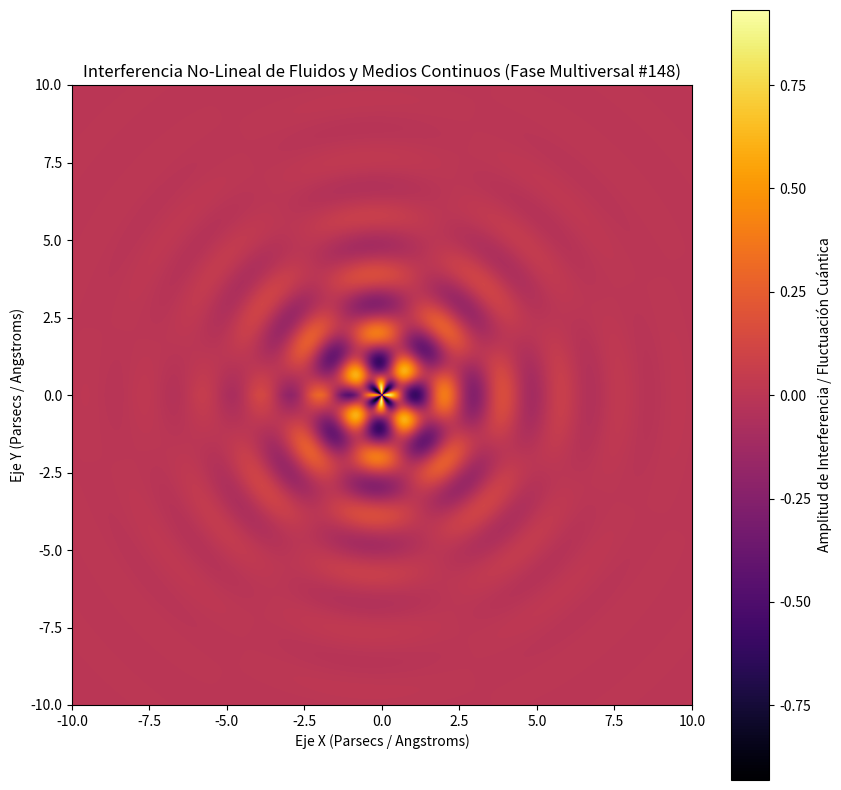

Reproduce this figure in Python.
%matplotlib inline
# Simulación Multiversal: Fluidos y Medios Continuos - Variante 148
import numpy as np
import matplotlib.pyplot as plt

# Parámetros Físicos No-Lineales
omega_1 = 3.324
omega_2 = 3.787
lambda_decay = 0.467
phase_shift = 1.001

x = np.linspace(-10, 10, 800)
y = np.linspace(-10, 10, 800)
X, Y = np.meshgrid(x, y)

# Dinámica de Fluidos / Campos Tensor-Escalares (Fase Multiversal)
R = np.sqrt(X**2 + Y**2) + 1e-5
Z = (np.sin(omega_1 * R + phase_shift) * np.cos(omega_2 * np.arctan2(Y, X))) * np.exp(-lambda_decay * R)

plt.figure(figsize=(10, 10))
plt.imshow(Z, cmap='inferno', extent=[-10, 10, -10, 10], origin='lower')
plt.colorbar(label='Amplitud de Interferencia / Fluctuación Cuántica')
plt.title(r'Interferencia No-Lineal de Fluidos y Medios Continuos (Fase Multiversal #148)')
plt.xlabel('Eje X (Parsecs / Angstroms)')
plt.ylabel('Eje Y (Parsecs / Angstroms)')
plt.show()
